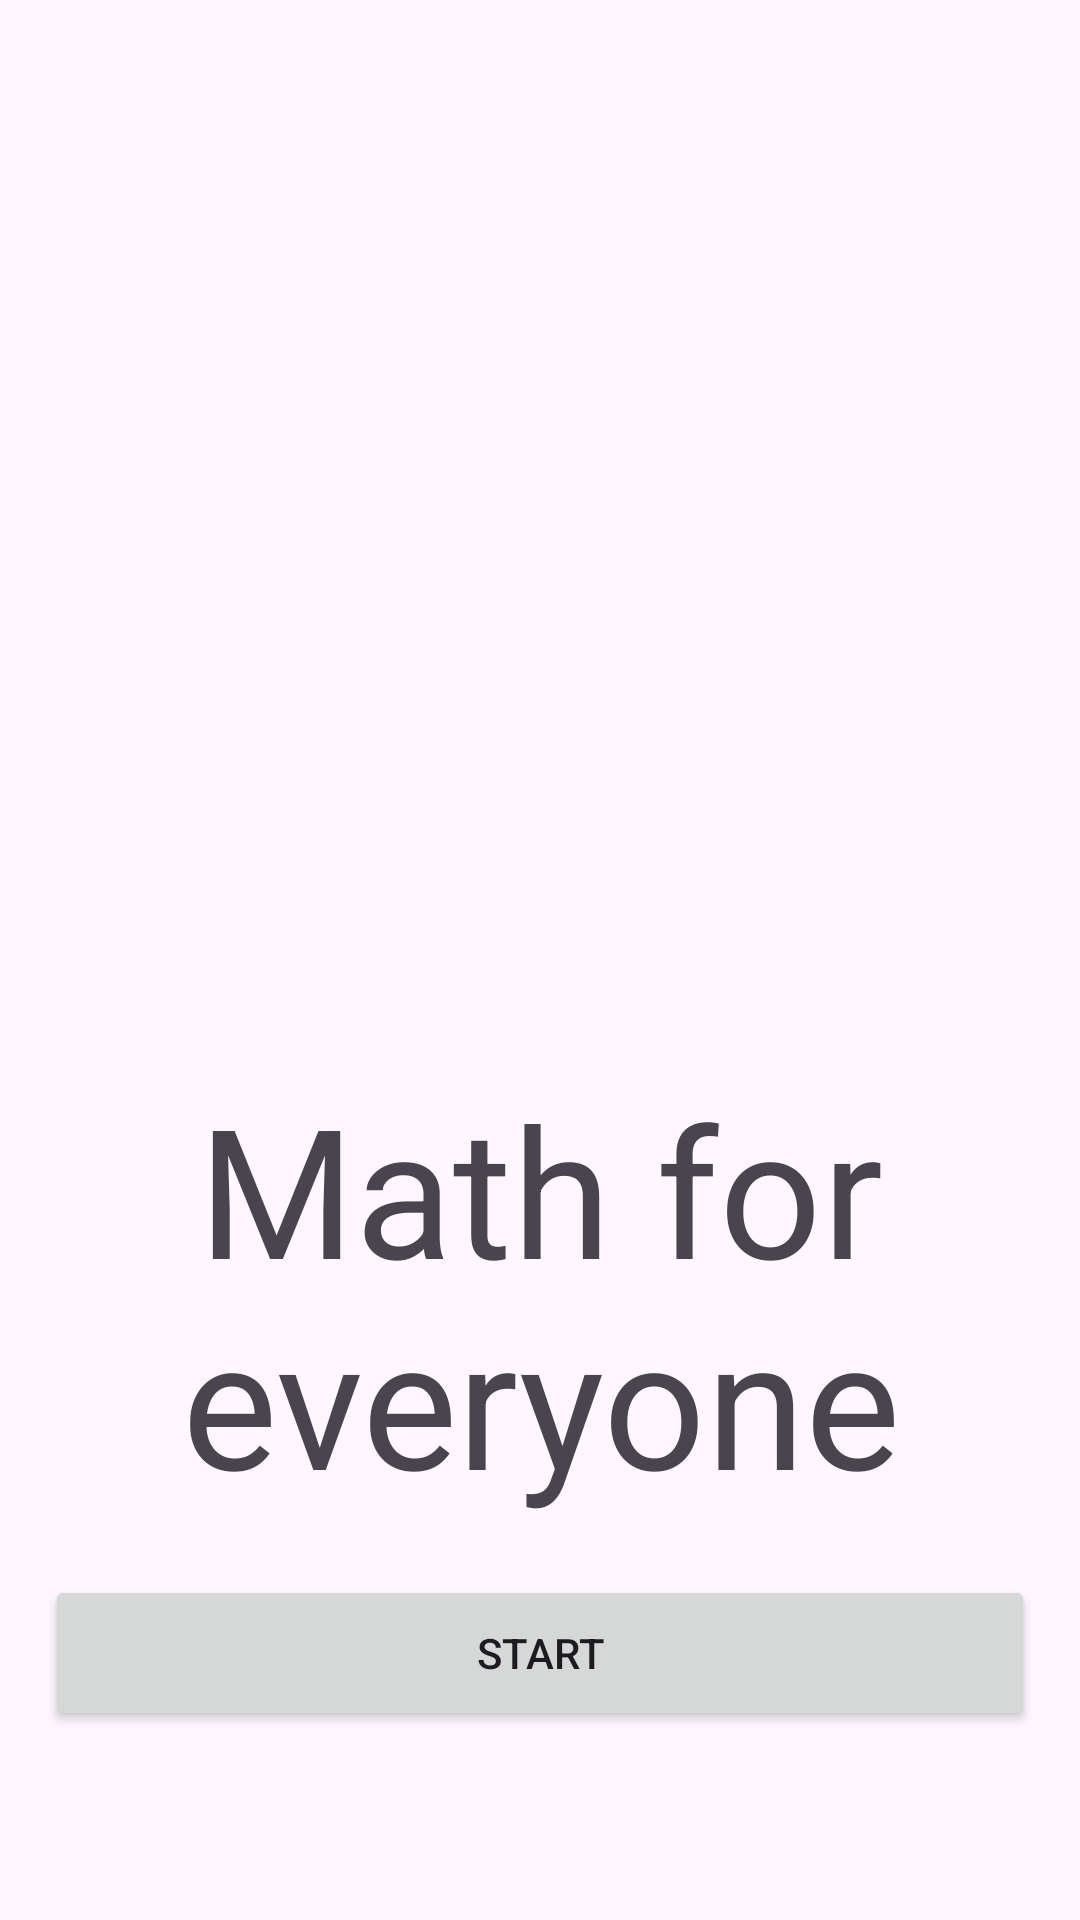

Produce the Android XML layout that renders to this screen, including the resource entries it uses.
<!-- AndroidManifest.xml: application theme Theme.MathQuiz -->
<!-- res/layout/activity_main.xml -->
<?xml version="1.0" encoding="utf-8"?>
<androidx.constraintlayout.widget.ConstraintLayout
        xmlns:android="http://schemas.android.com/apk/res/android"
        xmlns:tools="http://schemas.android.com/tools"
        xmlns:app="http://schemas.android.com/apk/res-auto"
        android:layout_width="match_parent"
        android:layout_height="match_parent"
        tools:context=".MainActivity">

    <TextView
            android:id="@+id/title"
            android:layout_width="wrap_content"
            android:layout_height="wrap_content"
            android:text="@string/title"
            android:textSize="60sp"
            android:textAlignment="center"
            app:layout_constraintTop_toTopOf="parent"
            app:layout_constraintStart_toStartOf="parent"
            app:layout_constraintEnd_toEndOf="parent"
            app:layout_constraintHorizontal_bias="0.0" android:layout_marginTop="356dp"/>
    <Button
            android:id="@+id/startButton"
            android:layout_width="330dp"
            android:layout_height="52dp"
            android:text="@string/startButton"
            app:layout_constraintStart_toStartOf="parent"
            app:layout_constraintEnd_toEndOf="parent"
            app:layout_constraintTop_toTopOf="parent"
            android:layout_marginTop="525dp"/>
    <ImageView
            android:layout_width="324dp"
            android:layout_height="317dp" app:srcCompat="@mipmap/pi" android:id="@+id/imageView"
            app:layout_constraintTop_toTopOf="parent"
            android:layout_marginTop="16dp" app:layout_constraintStart_toStartOf="parent"
            app:layout_constraintEnd_toEndOf="parent" app:layout_constraintHorizontal_bias="0.494"
            android:contentDescription="@string/logo"/>

</androidx.constraintlayout.widget.ConstraintLayout>
<!-- resources referenced by this layout -->
<resources>
  <string name="logo">logo</string>
  <string name="startButton">Start</string>
  <string name="title">Math for everyone</string>
  <style name="Theme.MathQuiz" parent="Base.Theme.MathQuiz" />
  <style name="Base.Theme.MathQuiz" parent="Theme.Material3.DayNight.NoActionBar">
          
           <item name="colorPrimary">@color/buttonColor</item>
      </style>
  <color name="buttonColor">#252c32</color>
</resources>
